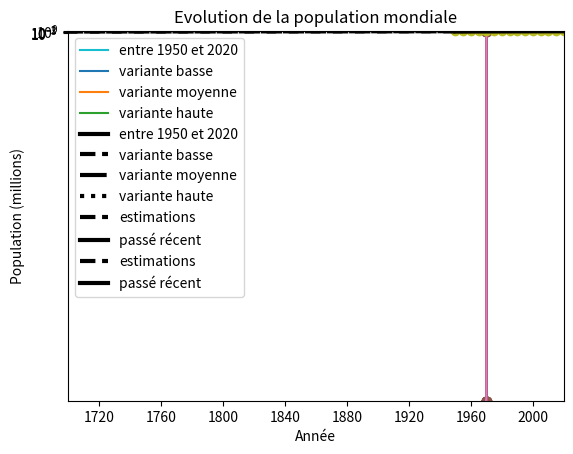

The script that saved this image:
# Importation du module pyplot de Matplotlib, renommé plt
import matplotlib.pyplot as plt

# listes des coordonnées des points à afficher
x = [2, -9, -5, 6, 1] # abscisses
y = [6, -3, 6, 0, -6] # ordonnées

# Graphique
plt.plot(x, y)
plt.show()

plt.plot(x, y, 'o')
plt.show()

# Dessiner un losange
x = [-1, 0, 1, 0, -1]
y = [0, -1, 0, 1,  0]
plt.plot(x, y)
plt.show()

# Importation du module Numpy
import numpy as np

# Choix de l'intervalle de représentation
intervalle_min = 0
intervalle_max = 10 * np.pi

# Choix du pas de discrétisation
pas = 0.1

# Calcul du nombre de points
intervalle = intervalle_max - intervalle_min
num_points = int(intervalle / pas) + 1

# Création du tableau contenant les abscisses des points
x = np.linspace(intervalle_min, intervalle_max, num_points)

# Création du tableau contenant l'image du tableau x par la fonction sinus
y = np.sin(x)

# Courbe représentative
plt.plot(x, y)
plt.show()

plt.plot(x, y, '.')
plt.show()

# Choix du pas de discrétisation
pas = 1.2

# Calcul du nombre de points
intervalle = intervalle_max - intervalle_min
num_points = int(intervalle / pas) + 1

# Création du tableau contenant les abscisses des points
x = np.linspace(intervalle_min, intervalle_max, num_points)

# Création du tableau contenant l'image du tableau x par la fonction sinus
y = np.sin(x)

# Courbe représentative
plt.plot(x, y, '-o')
plt.show()

# Choix de l'intervalle de représentation
intervalle_min = -5
intervalle_max = 5

# Choix du pas de discrétisation
pas = 0.1

# Calcul du nombre de points
intervalle = intervalle_max - intervalle_min
num_points = int(intervalle / pas) + 1

# Création du tableau contenant les abscisses des points
x = np.linspace(intervalle_min, intervalle_max, num_points)

# Création du tableau contenant l'image du tableau x par la fonction tanh
y = np.tanh(x)

# Courbe représentative
plt.plot(x, y)
plt.show()

# Création des tableaux
x = np.arange('1950', '2021', step='5', dtype='datetime64[Y]')
y = np.array([2536431, 2773020, 3034950, 3339584, 3700437, 4079480, 
              4458003, 4870922, 5327231, 5744213, 6143494, 6541907,
              6956824, 7379797, 7794799], dtype='int64')

# Représentation des données
plt.plot(x, y, 'o')
plt.show()

plt.plot(x, y/1e6, 'o')
plt.title('Evolution de la population mondiale')
plt.xlabel('Année')
plt.ylabel('Population (milliard)')
plt.xlim(np.datetime64('1950','Y'), np.datetime64('2030','Y'))
plt.ylim(0,10)
plt.grid()

# tableau des abscisses pour les projections
xp = np.arange('2020', '2101', step='10', dtype='datetime64[Y]')

# tableau des différentes projections
proj1 = np.array([7794779, 8363453, 8716310, 8906797, 8882880, 8675770, 8331397, 7869840, 7322116])
proj2 = np.array([7794799, 8548487, 9198847, 9735034, 10151470, 10459240, 10673904, 10809892, 10875394])
proj3 = np.array([7794799, 8733522, 9682332, 10587774, 11529222, 12495987, 13478079, 14515851, 15600369])

# tracé des différentes courbes
plt.plot(x, y / 1e6, label='entre 1950 et 2020')
plt.plot(xp, proj1 / 1e6, label='variante basse')
plt.plot(xp, proj2 / 1e6, label='variante moyenne')
plt.plot(xp, proj3 / 1e6, label='variante haute')

# titres et autres
plt.title('Evolution de la population mondiale')
plt.xlabel('Année')
plt.ylabel('Population (milliard)')
plt.xlim(np.datetime64('1950','Y'), np.datetime64('2100','Y'))
plt.ylim(0,16)
plt.grid()
plt.legend()
plt.show()

# tracé des différentes courbes
plt.plot(x, y / 1e6, xp, proj1 / 1e6, xp, proj2 / 1e6, xp, proj3 / 1e6)

# titres et autres
plt.title('Evolution de la population mondiale')
plt.xlabel('Année')
plt.ylabel('Population (milliard)')
plt.xlim(np.datetime64('1950','Y'), np.datetime64('2100','Y'))
plt.ylim(0,16)
plt.grid()
plt.legend(['entre 1950 et 2020', 'variante basse', 'variante moyenne', 'variante haute'])
plt.show()

# tracé des différentes courbes
plt.plot(x, y / 1e6, label='entre 1950 et 2020',   color='k', linestyle='-',  linewidth=3)
plt.plot(xp, proj1 / 1e6, label='variante basse',  color='k', linestyle='--', linewidth=3)
plt.plot(xp, proj2 / 1e6, label='variante moyenne',color='k', linestyle='-.', linewidth=3)
plt.plot(xp, proj3 / 1e6, label='variante haute',  color='k', linestyle=':',  linewidth=3)

# titres et autres
plt.title('Evolution de la population mondiale')
plt.xlabel('Année')
plt.ylabel('Population (milliard)')
plt.xlim(np.datetime64('1950','Y'), np.datetime64('2100','Y'))
plt.ylim(0,16)
plt.grid()
plt.legend()
plt.show()

# tableau des dates pour l'estimation
test1 = np.arange('1700', '1900', step='50', dtype='datetime64[Y]')
test2 = np.arange('1900', '1951', step='10', dtype='datetime64[Y]')
test = np.append(test1, test2)

# population estimée
popest = np.array([0.64, 0.655, 0.95, 1.27, 1.65, 1.75, 1.86, 2.07, 2.3, 2.5])

# tracé des différentes courbes
plt.plot(test, popest, label='estimations', color='k', linestyle='--',  linewidth=3)
plt.plot(x, y / 1e6, label='passé récent',   color='k', linestyle='-',   linewidth=3)

# titres et autres
plt.title('Evolution de la population mondiale')
plt.xlabel('Année')
plt.ylabel('Population (milliard)')
plt.xlim(np.datetime64('1700','Y'), np.datetime64('2020','Y'))
plt.ylim(0,8)
plt.grid()
plt.legend()
plt.show()

# tableau des dates pour l'estimation
test1 = np.array([-100000, -10000, -6500, -5000, 400,
                  1000, 1250, 1500], dtype='int64')
test2 = np.arange(1700, 1900, step=50, dtype='int64')
test3 = np.arange(1900, 1951, step=10, dtype='int64')
test = np.concatenate((test1, test2, test3))

# population estimée
popest = np.array([5e-1, 5, 8, 12, 200, 300, 410, 485, 
                   640, 655, 950, 1270, 1650, 1750, 1860, 2070, 2300, 2500])

# tracé des estimations
plt.semilogy(test, popest, label='estimations', color='k', linestyle='--',  linewidth=3)

# tracé du passé récent
xint = x.astype(int) + 1970 # conversion de datetime64 vers integer
plt.semilogy(xint, y / 1e3, label='passé récent',   color='k', linestyle='-',   linewidth=3)

# titres et autres
plt.title('Evolution de la population mondiale')
plt.xlabel('Année')
plt.ylabel('Population (millions)')
# plt.xlim(-1e5,2020)
#plt.ylim(1e-4,10)
plt.grid()
plt.legend()
plt.show()